The GitHub repository cardibee24/feline-skin-disease-image-detection contains a labelled image folder "dataset" with 4 categories: flea, healthy, ringworm, scabies. Examples follow, each with its label.

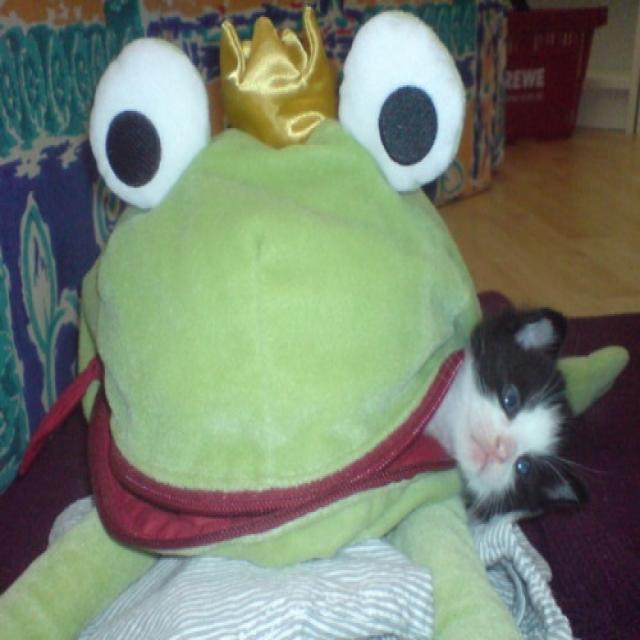
Label: healthy

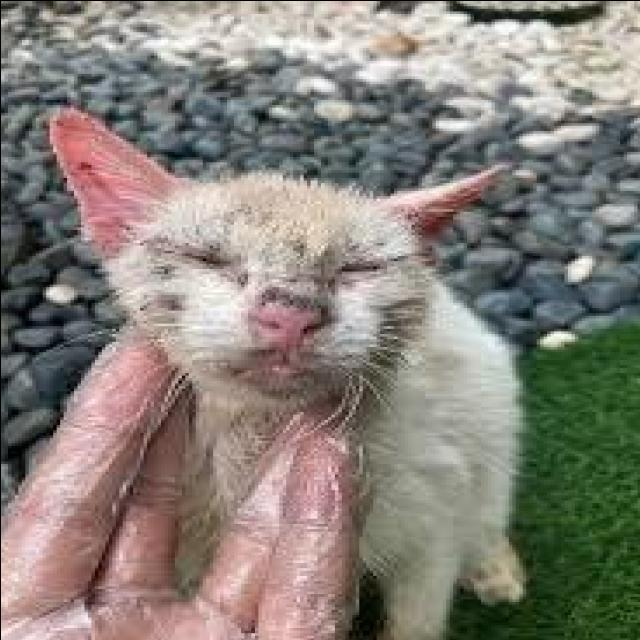
Label: scabies

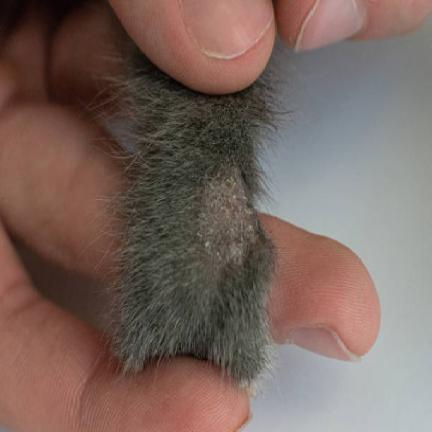
Label: ringworm

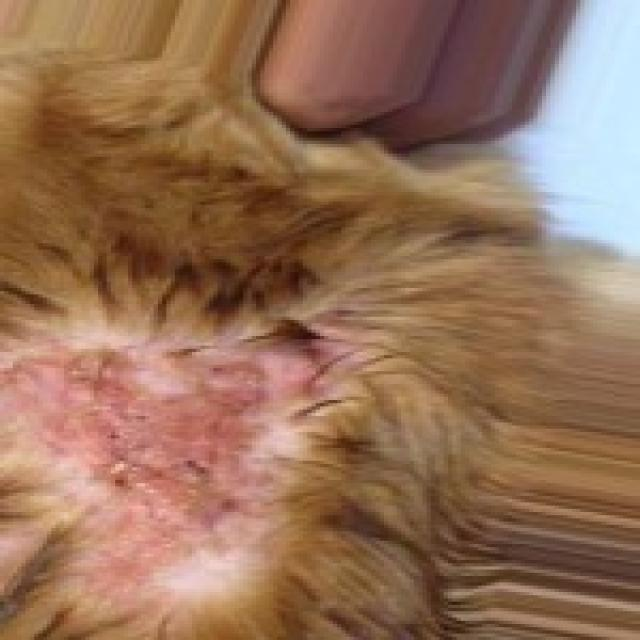
Label: flea

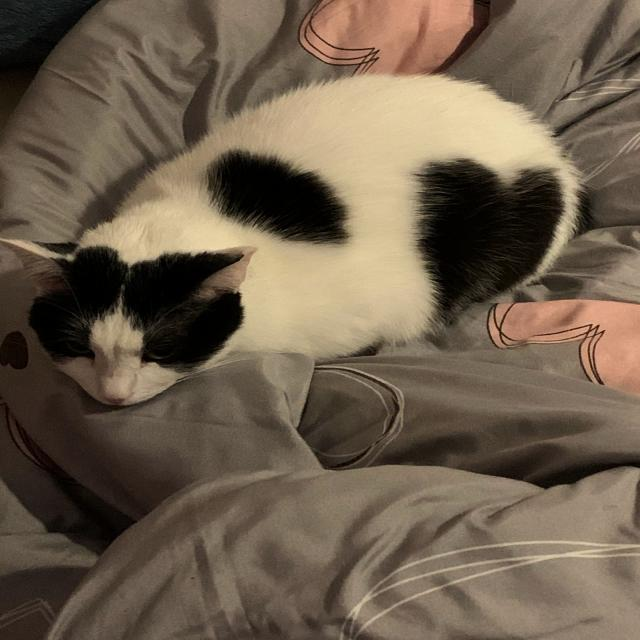
Label: healthy

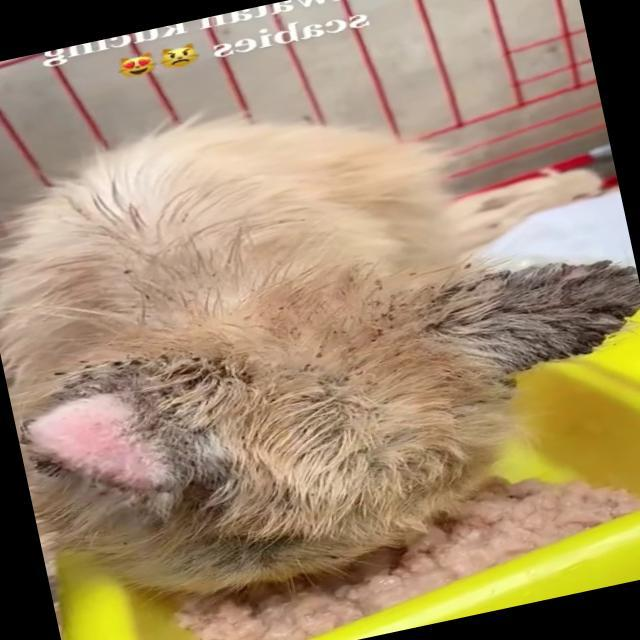
Label: scabies
